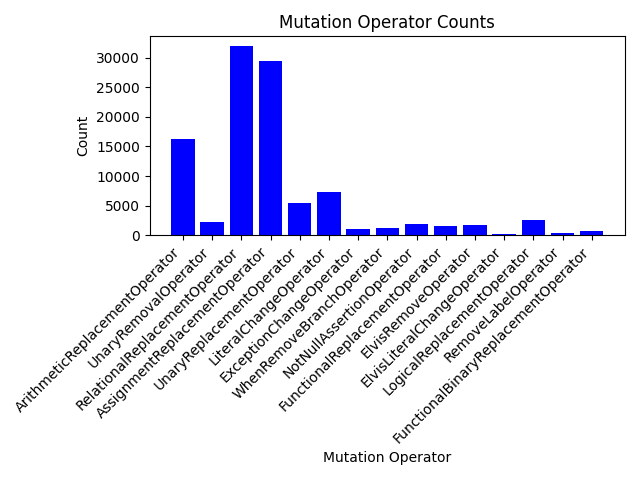

Data behind this chart, as committed beside it:
Mutation Operator, Count
ArithmeticReplacementOperator, 16248
UnaryRemovalOperator, 2262
RelationalReplacementOperator, 31980
AssignmentReplacementOperator, 29405
UnaryReplacementOperator, 5382
LiteralChangeOperator, 7395
ExceptionChangeOperator, 1080
WhenRemoveBranchOperator, 1246
NotNullAssertionOperator, 1874
FunctionalReplacementOperator, 1645
ElvisRemoveOperator, 1695
ElvisLiteralChangeOperator, 303
LogicalReplacementOperator, 2528
RemoveLabelOperator, 435
FunctionalBinaryReplacementOperator, 724
